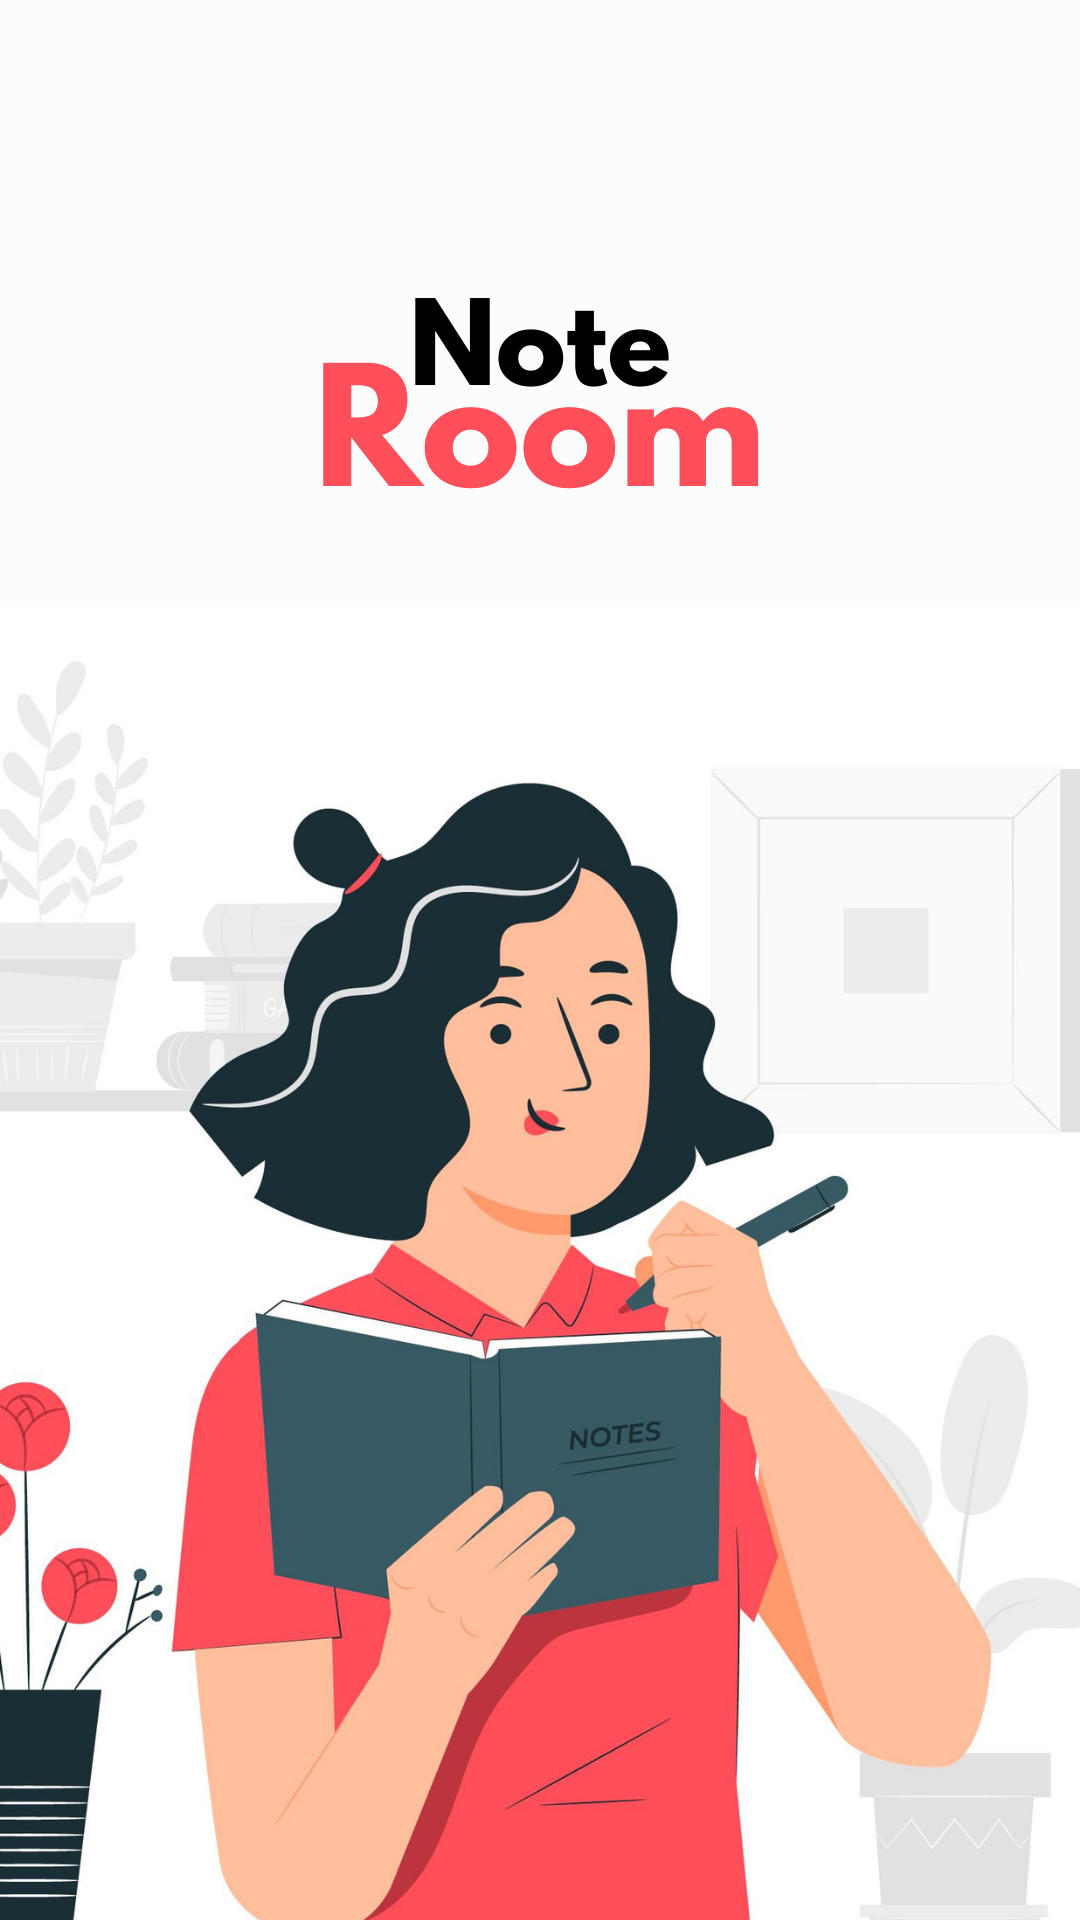

Reconstruct the res/layout file that produces this screen, plus the resources it refers to.
<!-- AndroidManifest.xml: activity theme Theme.AppCompat.Light.NoActionBar -->
<!-- res/layout/activity_splashscreen.xml -->
<?xml version="1.0" encoding="utf-8"?>
<androidx.constraintlayout.widget.ConstraintLayout xmlns:android="http://schemas.android.com/apk/res/android"
    xmlns:app="http://schemas.android.com/apk/res-auto"
    xmlns:tools="http://schemas.android.com/tools"
    android:layout_width="match_parent"
    android:layout_height="match_parent"
    android:background="@drawable/splashscreenpict"
    tools:context="SplashscreenActivity">

</androidx.constraintlayout.widget.ConstraintLayout>
<!-- resources referenced by this layout -->
<resources>
  <!-- drawable splashscreenpict: png bitmap (drawable, 540682 bytes) -->
</resources>
